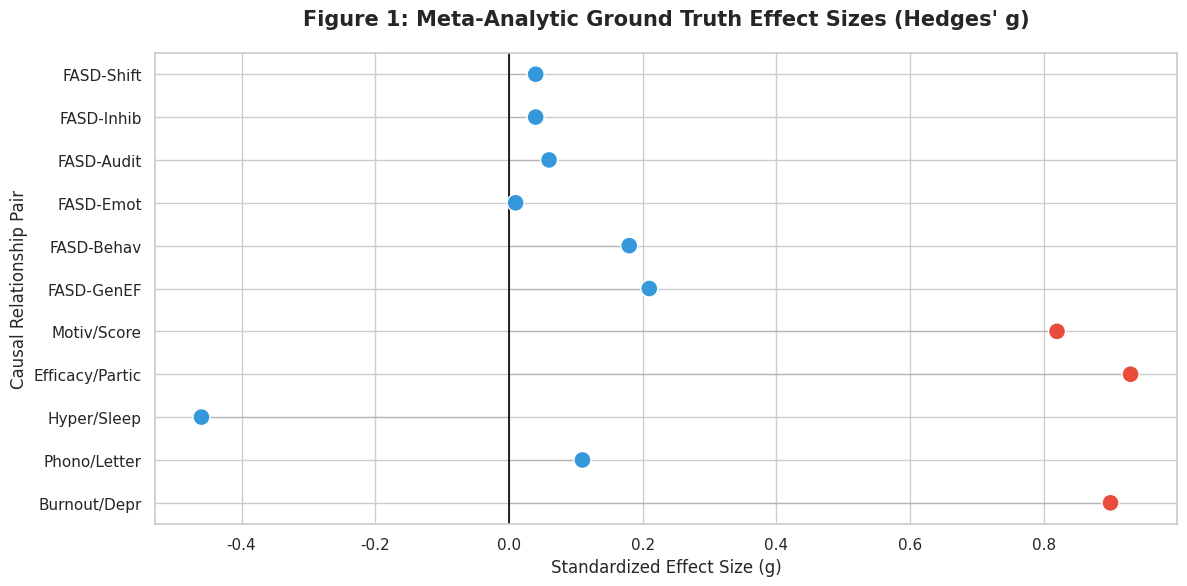
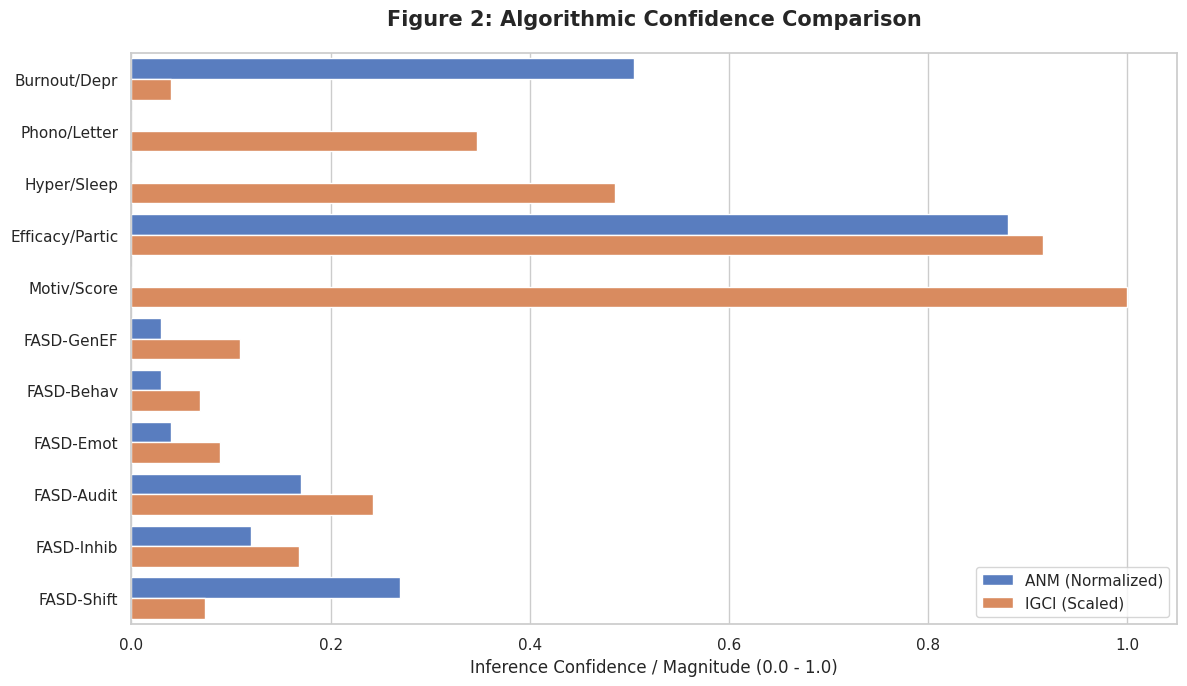
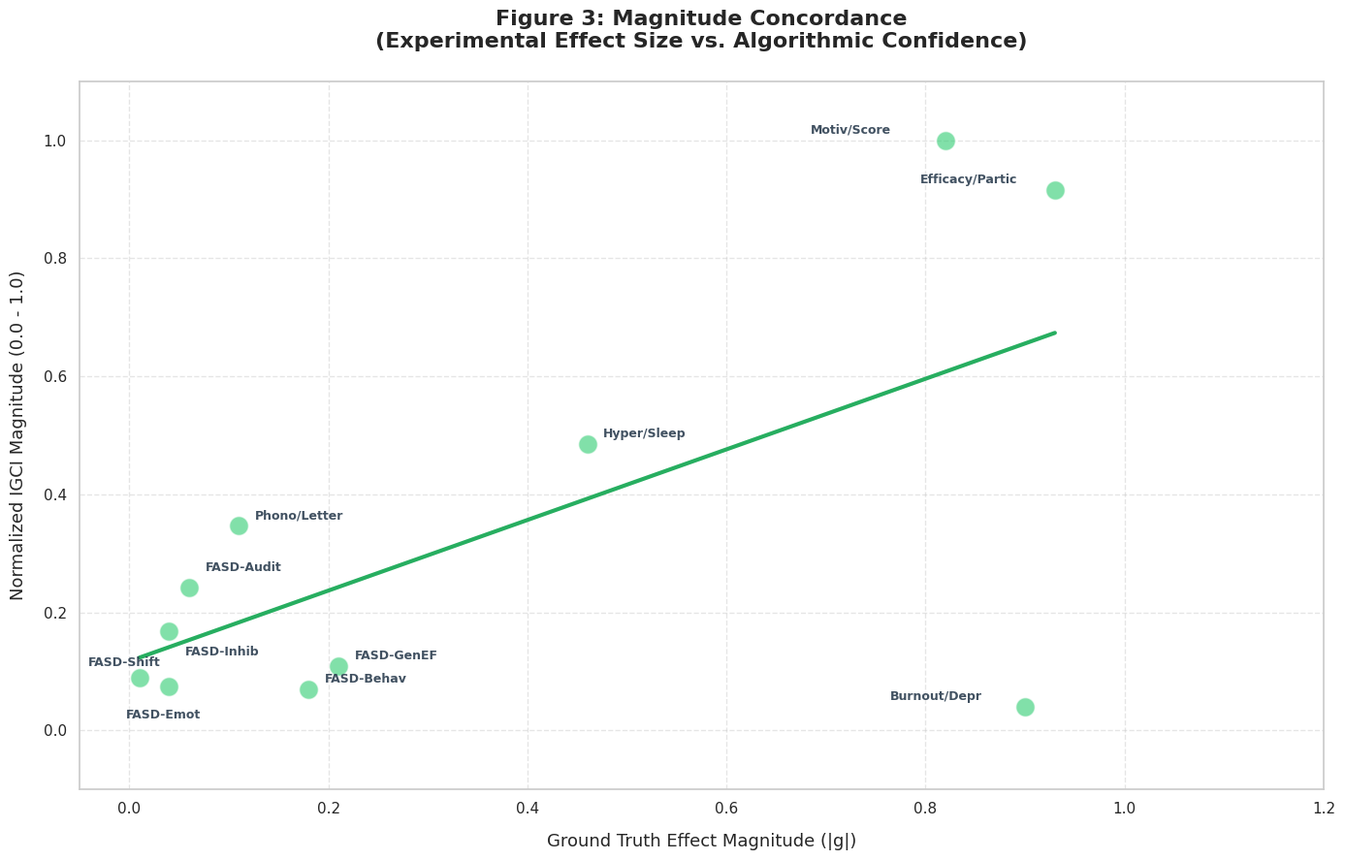

Write the Python code that produced these figures, in order.
import matplotlib.pyplot as plt
import pandas as pd
import seaborn as sns
import numpy as np

# 1. Setup the Data
data = {
    'Pair': [f'P{i}' for i in range(1, 12)],
    'Name': [
        'Burnout/Depr', 'Phono/Letter', 'Hyper/Sleep', 'Efficacy/Partic', 'Motiv/Score',
        'FASD-GenEF', 'FASD-Behav', 'FASD-Emot', 'FASD-Audit', 'FASD-Inhib', 'FASD-Shift'
    ],
    'Meta_g': [0.90, 0.11, -0.46, 0.93, 0.82, 0.21, 0.18, 0.01, 0.06, 0.04, 0.04],
    'ANM_Score': [0.5049, 0.00, 0.00, 0.88, 0.00, 0.03, 0.03, 0.04, 0.17, 0.12, 0.27],
    'IGCI_Score': [-0.08, -0.70, 0.98, 1.85, 2.02, -0.22, -0.14, -0.18, -0.49, -0.34, -0.15],
}

df = pd.DataFrame(data)

# --- Pre-processing for Scaling and Correct Plotting ---
df['Abs_g'] = df['Meta_g'].abs()
# Normalize IGCI to 0-1 scale for visual comparison
df['Abs_IGCI_Scaled'] = df['IGCI_Score'].abs() / df['IGCI_Score'].abs().max()

# Set global visual style
sns.set_theme(style="whitegrid")
plt.rcParams.update({'font.size': 11, 'figure.autolayout': True})

# =================================================================
# PLOT 1: Meta-Analytic Ground Truth (The "Input" Data)
# =================================================================
plt.figure(figsize=(12, 6))
# Color points by magnitude
colors = ['#e74c3c' if abs(x) > 0.5 else '#3498db' for x in df['Meta_g']]

plt.hlines(y=df['Name'], xmin=0, xmax=df['Meta_g'], color='gray', alpha=0.3, linewidth=1)
plt.scatter(df['Meta_g'], df['Name'], s=150, color=colors, edgecolors='white', zorder=3)
plt.axvline(x=0, color='black', linestyle='-', linewidth=1.2)

plt.title('Figure 1: Meta-Analytic Ground Truth Effect Sizes (Hedges\' g)', fontsize=15, weight='bold', pad=20)
plt.xlabel('Standardized Effect Size (g)', fontsize=12)
plt.ylabel('Causal Relationship Pair', fontsize=12)
plt.show()

# =================================================================
# PLOT 2: Algorithmic Confidence Comparison (ANM vs IGCI)
# =================================================================
# Reshape data for a grouped bar chart
comparison_df = df.melt(id_vars='Name', value_vars=['ANM_Score', 'Abs_IGCI_Scaled'],
                        var_name='Algorithm', value_name='Confidence')
comparison_df['Algorithm'] = comparison_df['Algorithm'].replace(
    {'ANM_Score': 'ANM (Normalized)', 'Abs_IGCI_Scaled': 'IGCI (Scaled)'})

plt.figure(figsize=(12, 7))
sns.barplot(data=comparison_df, x='Confidence', y='Name', hue='Algorithm', palette='muted')

plt.title('Figure 2: Algorithmic Confidence Comparison', fontsize=15, weight='bold', pad=20)
plt.xlabel('Inference Confidence / Magnitude (0.0 - 1.0)', fontsize=12)
plt.ylabel('')
plt.legend(loc='lower right', frameon=True)
plt.show()

# =================================================================
# PLOT 3: Magnitude Concordance (The "Validation" Plot)
# =================================================================
plt.figure(figsize=(14, 9))  # Wider format for readable labels

# Regression plot
sns.regplot(
    x='Abs_g',
    y='Abs_IGCI_Scaled',
    data=df,
    scatter_kws={'s': 200, 'alpha': 0.6, 'color': '#2ecc71', 'edgecolor': 'white'},
    line_kws={'color': '#27ae60', 'lw': 3, 'label': 'IGCI Magnitude Trend'},
    ci=None
)

# Manual label positioning logic to avoid edges and overlapping
for i, txt in enumerate(df['Name']):
    # Base offsets
    x_offset = 12 if df['Abs_g'][i] < 0.8 else -100
    y_offset = 5

    # --- MANUAL JITTER FOR OVERLAPPING NAMES ---
    if txt == 'FASD-Inhib':
        y_offset = -18  # Move down
    elif txt == 'FASD-Shift':
        y_offset = 15  # Move up
        x_offset = -60  # Move significantly to the left
    elif txt == 'FASD-Emot':
        y_offset = -30  # Move down
        x_offset = -10
    elif txt == 'FASD-Audit':
        y_offset = 12  # Move up

    plt.annotate(
        txt,
        (df['Abs_g'][i], df['Abs_IGCI_Scaled'][i]),
        xytext=(x_offset, y_offset),
        textcoords='offset points',
        fontsize=9,
        weight='bold',
        color='#2c3e50',
        alpha=0.9
    )

plt.title('Figure 3: Magnitude Concordance\n(Experimental Effect Size vs. Algorithmic Confidence)',
          fontsize=16, weight='bold', pad=25)
plt.xlabel('Ground Truth Effect Magnitude (|g|)', fontsize=13, labelpad=12)
plt.ylabel('Normalized IGCI Magnitude (0.0 - 1.0)', fontsize=13, labelpad=12)

# Set axes limits with padding for text
plt.xlim(-0.05, 1.2)
plt.ylim(-0.1, 1.1)

plt.grid(True, linestyle='--', alpha=0.5)
plt.tight_layout()
plt.show()
